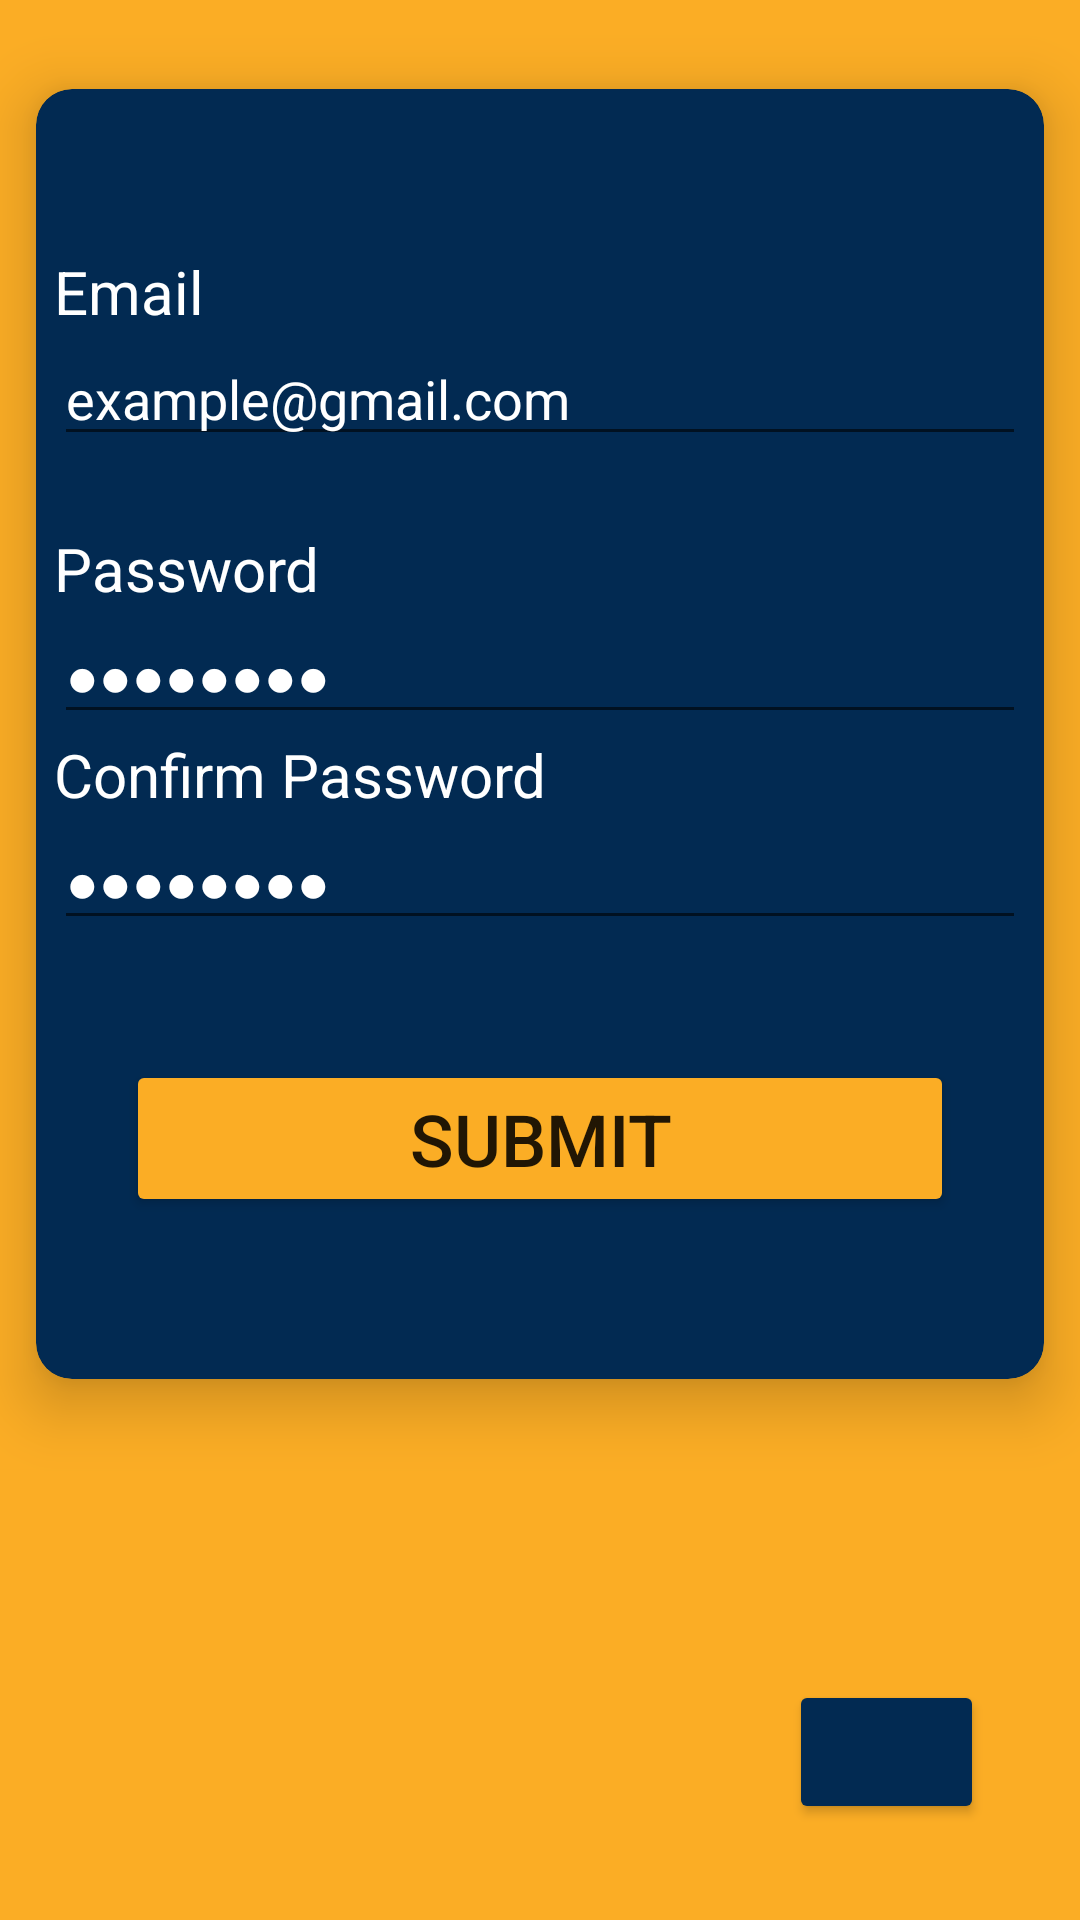

Here is an Android app screen rendered from its layout file. Give the layout XML and the strings, colors and styles it references.
<!-- AndroidManifest.xml: application theme Theme.MasterMach -->
<!-- res/layout/fragment_user_signup_component.xml -->
<?xml version="1.0" encoding="utf-8"?>
<FrameLayout xmlns:android="http://schemas.android.com/apk/res/android"
    xmlns:app="http://schemas.android.com/apk/res-auto"
    xmlns:tools="http://schemas.android.com/tools"
    android:layout_width="match_parent"
    android:layout_height="match_parent"
    tools:context=".UserSignupComponent">

    <androidx.constraintlayout.widget.ConstraintLayout
        android:layout_width="match_parent"
        android:layout_height="match_parent"
        android:background="@color/customYellow">

        <androidx.cardview.widget.CardView
            android:id="@+id/cardView6"
            android:layout_width="match_parent"
            android:layout_height="wrap_content"
            android:layout_marginHorizontal="12dp"
            android:backgroundTint="@color/containerBg"
            android:elevation="12dp"
            app:cardCornerRadius="12dp"
            app:cardElevation="12dp"
            app:layout_constraintBottom_toBottomOf="parent"
            app:layout_constraintEnd_toEndOf="parent"
            app:layout_constraintHorizontal_bias="0.666"
            app:layout_constraintStart_toStartOf="parent"
            app:layout_constraintTop_toBottomOf="@+id/textView11"
            app:layout_constraintVertical_bias="0.131">

            <androidx.constraintlayout.widget.ConstraintLayout
                android:layout_width="match_parent"
                android:layout_height="wrap_content"
                android:layout_marginVertical="54dp"
                android:background="@color/containerBg">

                <LinearLayout
                    android:layout_width="match_parent"
                    android:layout_height="match_parent"
                    android:layout_marginHorizontal="6dp"
                    android:orientation="vertical">

                    <TextView
                        android:layout_width="match_parent"
                        android:layout_height="match_parent"
                        android:text="Email"
                        android:textColor="@color/white"
                        android:textSize="20dp" />

                    <EditText
                        android:layout_width="match_parent"
                        android:layout_height="match_parent"
                        android:layout_marginBottom="24dp"
                        android:hint="example@gmail.com"
                        android:textColorHint="@color/white" />

                    <TextView
                        android:layout_width="match_parent"
                        android:layout_height="match_parent"
                        android:text="Password"
                        android:textColor="@color/white"
                        android:textSize="20dp" />

                    <EditText
                        android:layout_width="match_parent"
                        android:layout_height="match_parent"
                        android:hint="●●●●●●●●"
                        android:inputType="text"
                        android:textColorHint="@color/white" />

                    <TextView
                        android:layout_width="match_parent"
                        android:layout_height="match_parent"
                        android:text="Confirm Password"
                        android:textColor="@color/white"
                        android:textSize="20dp" />

                    <EditText
                        android:layout_width="match_parent"
                        android:layout_height="match_parent"
                        android:layout_marginBottom="40dp"
                        android:hint="●●●●●●●●"
                        android:inputType="textPassword"
                        android:textColorHint="@color/white" />

                    <Button
                        android:layout_width="match_parent"
                        android:layout_height="wrap_content"
                        android:layout_marginHorizontal="24dp"
                        android:backgroundTint="@color/customYellow"
                        android:text="Submit"
                        android:textSize="24dp" />


                </LinearLayout>

            </androidx.constraintlayout.widget.ConstraintLayout>
        </androidx.cardview.widget.CardView>

        <Button
            android:id="@+id/backBtn"
            android:layout_width="65dp"
            android:layout_height="0dp"
            android:layout_marginEnd="32dp"
            android:layout_marginBottom="32dp"
            android:backgroundTint="@color/containerBg"
            app:icon="@drawable/baseline_arrow_back_ios_24"
            app:iconSize="44dp"
            app:layout_constraintBottom_toBottomOf="parent"
            app:layout_constraintEnd_toEndOf="parent" />

        <TextView
            android:id="@+id/textView11"
            android:layout_width="match_parent"
            android:layout_height="wrap_content"
            android:layout_marginTop="40dp"
            android:layout_marginBottom="563dp"
            android:text="Sign Up With MM"
            android:textAlignment="center"
            android:textColor="@color/white"
            android:textSize="24sp"
            android:textStyle="bold"
            app:layout_constraintBottom_toTopOf="@+id/backBtn"
            app:layout_constraintEnd_toEndOf="@+id/cardView6"
            app:layout_constraintStart_toStartOf="@+id/cardView6"
            app:layout_constraintTop_toTopOf="parent" />
    </androidx.constraintlayout.widget.ConstraintLayout>
</FrameLayout>
<!-- resources referenced by this layout -->
<resources>
  <color name="containerBg">#022a52</color>
  <color name="customYellow">#FBAD25</color>
  <color name="white">#FFFFFFFF</color>
  <style name="Theme.MasterMach" parent="Theme.MaterialComponents.DayNight.DarkActionBar">
          
          <item name="colorPrimary">@color/purple_500</item>
          <item name="colorPrimaryVariant">@color/purple_700</item>
          <item name="colorOnPrimary">@color/white</item>
          
          <item name="colorSecondary">@color/teal_200</item>
          <item name="colorSecondaryVariant">@color/teal_700</item>
          <item name="colorOnSecondary">@color/black</item>
          
          <item name="android:statusBarColor">?attr/colorPrimaryVariant</item>
          
      </style>
  <color name="purple_500">#FF6200EE</color>
  <color name="purple_700">#FF3700B3</color>
  <color name="teal_200">#FF03DAC5</color>
  <color name="teal_700">#FF018786</color>
  <color name="black">#FF000000</color>
</resources>
